Run: headless pygame with SDL's dummy video driver; simulated clock (each Clock.tick advances the game by its frame time, no real sleeping); random seed 0; keys injected as events and as key.get_pressed() state; mouse plan: one left click at the window centre at the start of phase 2, then a move to the lower-right quarter at the start of phase 3.
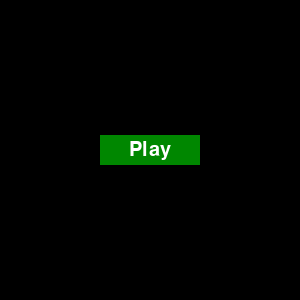
Frame 1 of 4 · flips 1–60 · no input
Frame 2 of 4 · flips 61–180 · clicked the window centre · tapped SPACE, RETURN · held RIGHT (→), D · screen unchanged from frame 1, image omitted
Frame 3 of 4 · flips 181–300 · moved the mouse to the lower-right quarter · held DOWN (↓), S · screen unchanged from frame 2, image omitted
Frame 4 of 4 · flips 301–420 · held LEFT (←), A, UP (↑), W · screen unchanged from frame 3, image omitted

The pygame program that drew these frames:

import pygame

pygame.init()


class Button:

    def __init__(self, parent, msg="Play"):

        self.msg = msg

        self.screen = parent.screen

        self.screen_rect = self.screen.get_rect()

        self.rect = pygame.Rect(0, 0, 100, 30)
        self.rect.center = self.screen_rect.center
        self.button_bg_color = (0, 135, 0)
        self.button_text_color = (255, 255, 255)

        self.font = pygame.font.Font(None, 30)

        self._pre_msg(self.msg)

    def _pre_msg(self, msg):

        self.display_text = self.font.render("Play", True, self.button_text_color)

        self.display_text_rect = self.display_text.get_rect()
        self.display_text_rect.center = self.rect.center

    def draw_button(self):

        self.screen.fill(self.button_bg_color, self.rect)
        self.screen.blit(self.display_text, self.display_text_rect)


class Main:

    def __init__(self):

        self.screen = pygame.display.set_mode((300, 300))

        self.clock = pygame.time.Clock()

        self.button = Button(self)

        self.running = True

    def run(self):

        while self.running:

            for event in pygame.event.get():
                if event.type == pygame.QUIT:
                    self.running = False

                elif event.type == pygame.MOUSEBUTTONDOWN:
                    mouse_pos = pygame.mouse.get_pos()

                    if self.button.rect.collidepoint(mouse_pos):
                        print(mouse_pos)

            self.button.draw_button()

            pygame.display.flip()


g = Main()
g.run()
